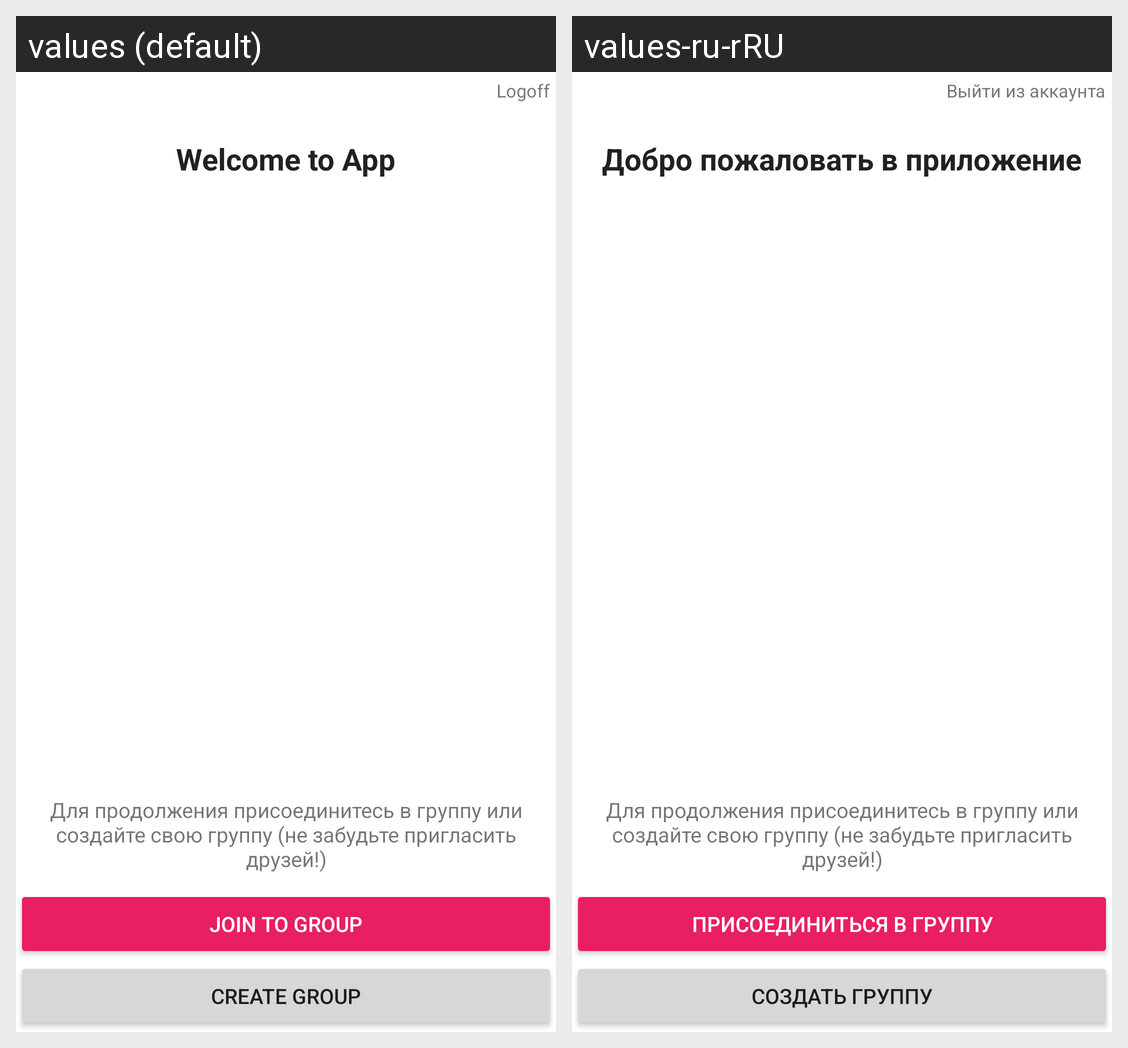

The same Android screen rendered under two of its app's locales, left to right. List the strings drawn on it with the default value and each locale's translation.
Android screen res/layout/activity_hello.xml rendered under 2 locales, left to right: values (default), values-ru-rRU. Device: Nexus 5 (rendered at 1080×1920; each locale shown at half size, 540×960, under a caption strip naming it); theme StartApp.
Strings drawn on this screen, with the default value and each locale's value (text and hints the layout hard-codes, and strings that could not be matched under every locale, appear in the picture but are not listed):

logoff
  values: Logoff
  values-ru-rRU: Выйти из аккаунта

welcome_to_app
  values: Welcome to App
  values-ru-rRU: Добро пожаловать в приложение

join_to_group
  values: Join to group
  values-ru-rRU: Присоединиться в группу

create_group
  values: Create group
  values-ru-rRU: Создать группу
